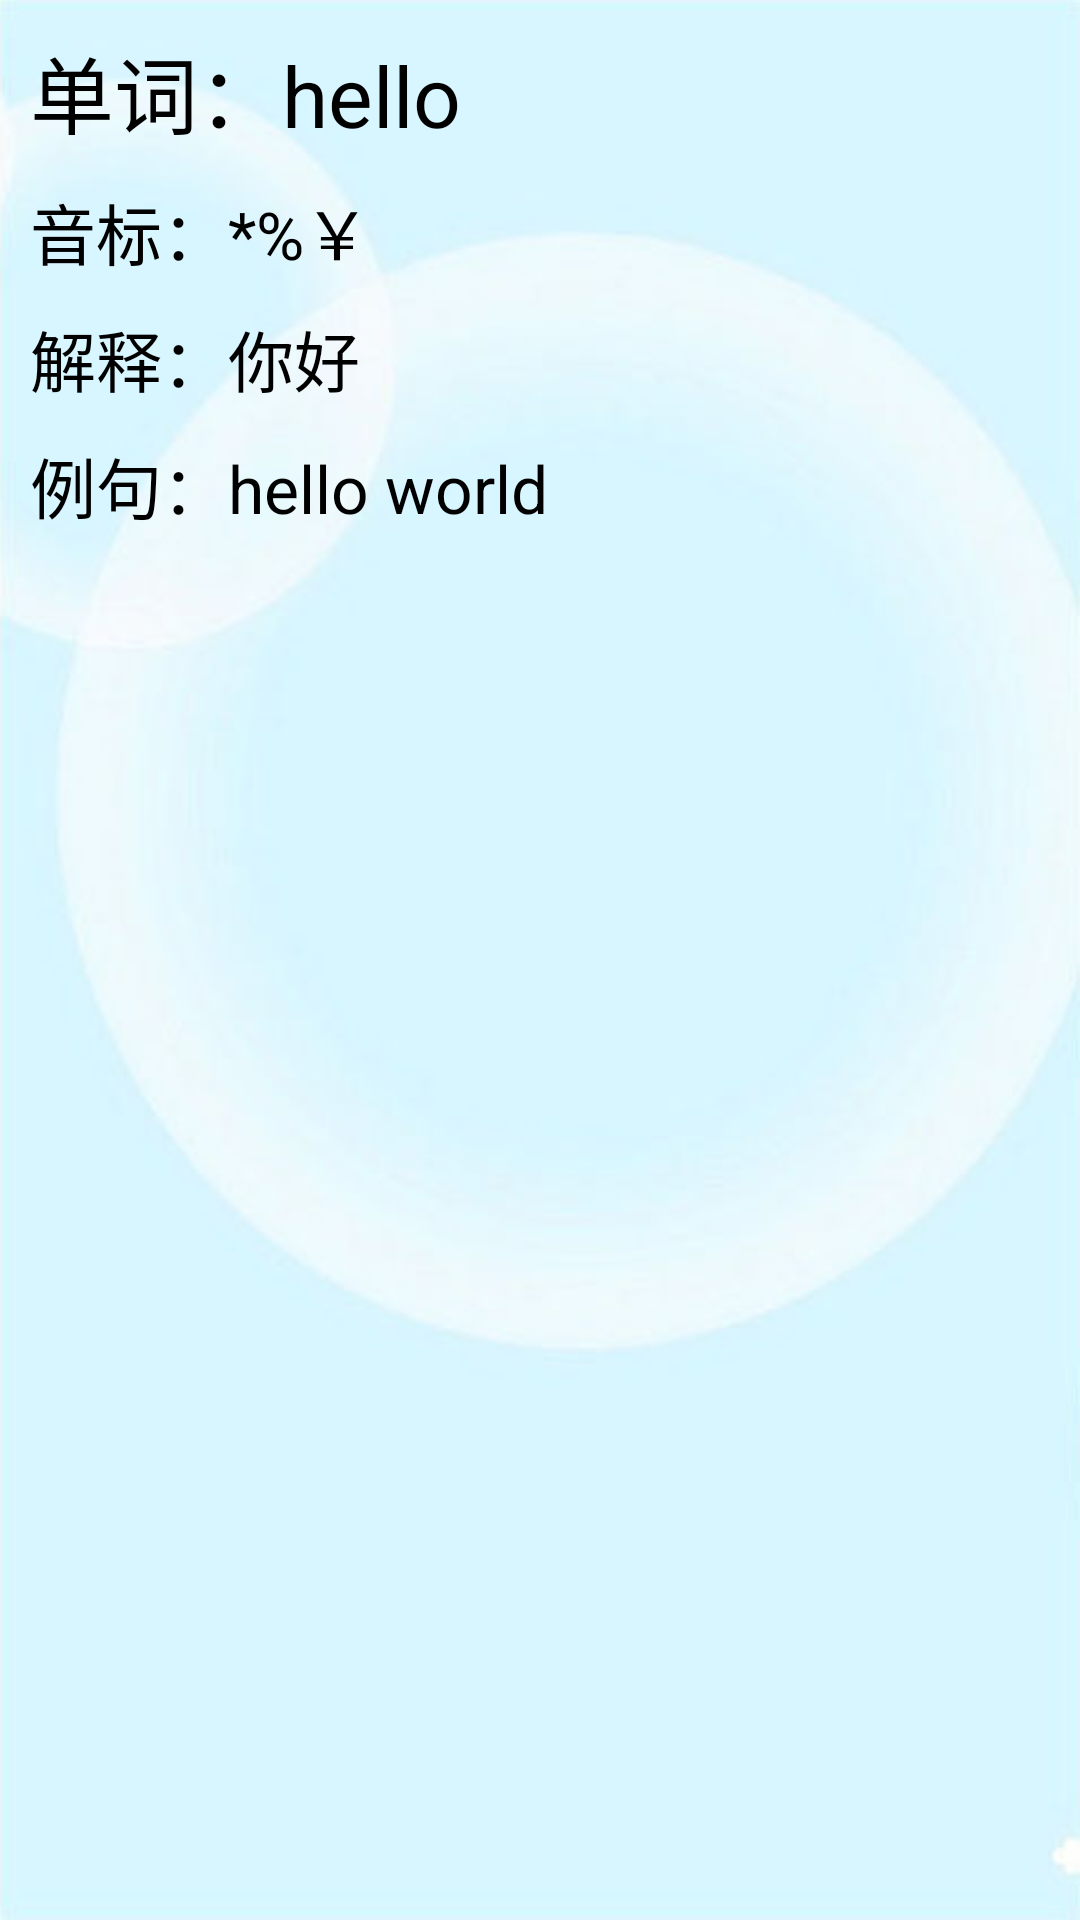

Write the Android layout XML for this screen, with the resource values it uses.
<!-- AndroidManifest.xml: application theme AppTheme -->
<!-- res/layout/activity_detail.xml -->
<?xml version="1.0" encoding="utf-8"?>
<LinearLayout xmlns:android="http://schemas.android.com/apk/res/android"
    android:orientation="vertical" android:layout_width="match_parent"
    android:layout_height="match_parent"
    android:background="@drawable/bg4">

    <ScrollView
        android:layout_width="match_parent"
        android:layout_height="match_parent"
        android:layout_margin="@dimen/dimen_5dp">
        <LinearLayout
            android:layout_width="match_parent"
            android:layout_height="match_parent"
            android:orientation="vertical">
            <TextView
                android:text="单词：hello"
                android:textColor="#000000"
                android:textSize="@dimen/dimen_28sp"
                android:layout_margin="@dimen/dimen_5dp"
                android:layout_width="match_parent"
                android:layout_height="wrap_content"
                android:id="@+id/tv_search" />
            <TextView
                android:text="音标：*%￥"
                android:textColor="#000000"
                android:textSize="@dimen/dimen_22sp"
                android:layout_margin="@dimen/dimen_5dp"
                android:layout_width="match_parent"
                android:layout_height="wrap_content"
                android:id="@+id/tv_symbol" />

            <TextView
                android:text="解释：你好"
                android:textColor="#000000"
                android:textSize="@dimen/dimen_22sp"
                android:layout_margin="@dimen/dimen_5dp"
                android:layout_width="match_parent"
                android:layout_height="wrap_content"
                android:id="@+id/tv_explain" />

            <TextView
                android:text="例句：hello world"
                android:textColor="#000000"
                android:textSize="@dimen/dimen_22sp"
                android:layout_margin="@dimen/dimen_5dp"
                android:layout_width="match_parent"
                android:layout_height="wrap_content"
                android:id="@+id/tv_sent" />
        </LinearLayout>
    </ScrollView>

</LinearLayout>
<!-- resources referenced by this layout -->
<resources>
  <dimen name="dimen_22sp">22.0sp</dimen>
  <dimen name="dimen_28sp">28.0sp</dimen>
  <dimen name="dimen_5dp">5.0dip</dimen>
  <!-- drawable bg4: jpg bitmap (drawable-hdpi, 25969 bytes) -->
  <style name="AppTheme" parent="Theme.AppCompat.Light.NoActionBar">
          
          <item name="colorPrimary">@color/app_primary</item>
          <item name="colorPrimaryDark">@color/app_primary_dark</item>
          <item name="colorAccent">@color/colorAccent</item>
      </style>
  <color name="app_primary">#1976D2</color>
  <color name="app_primary_dark">#1565C0</color>
  <color name="colorAccent">#FF4081</color>
</resources>
